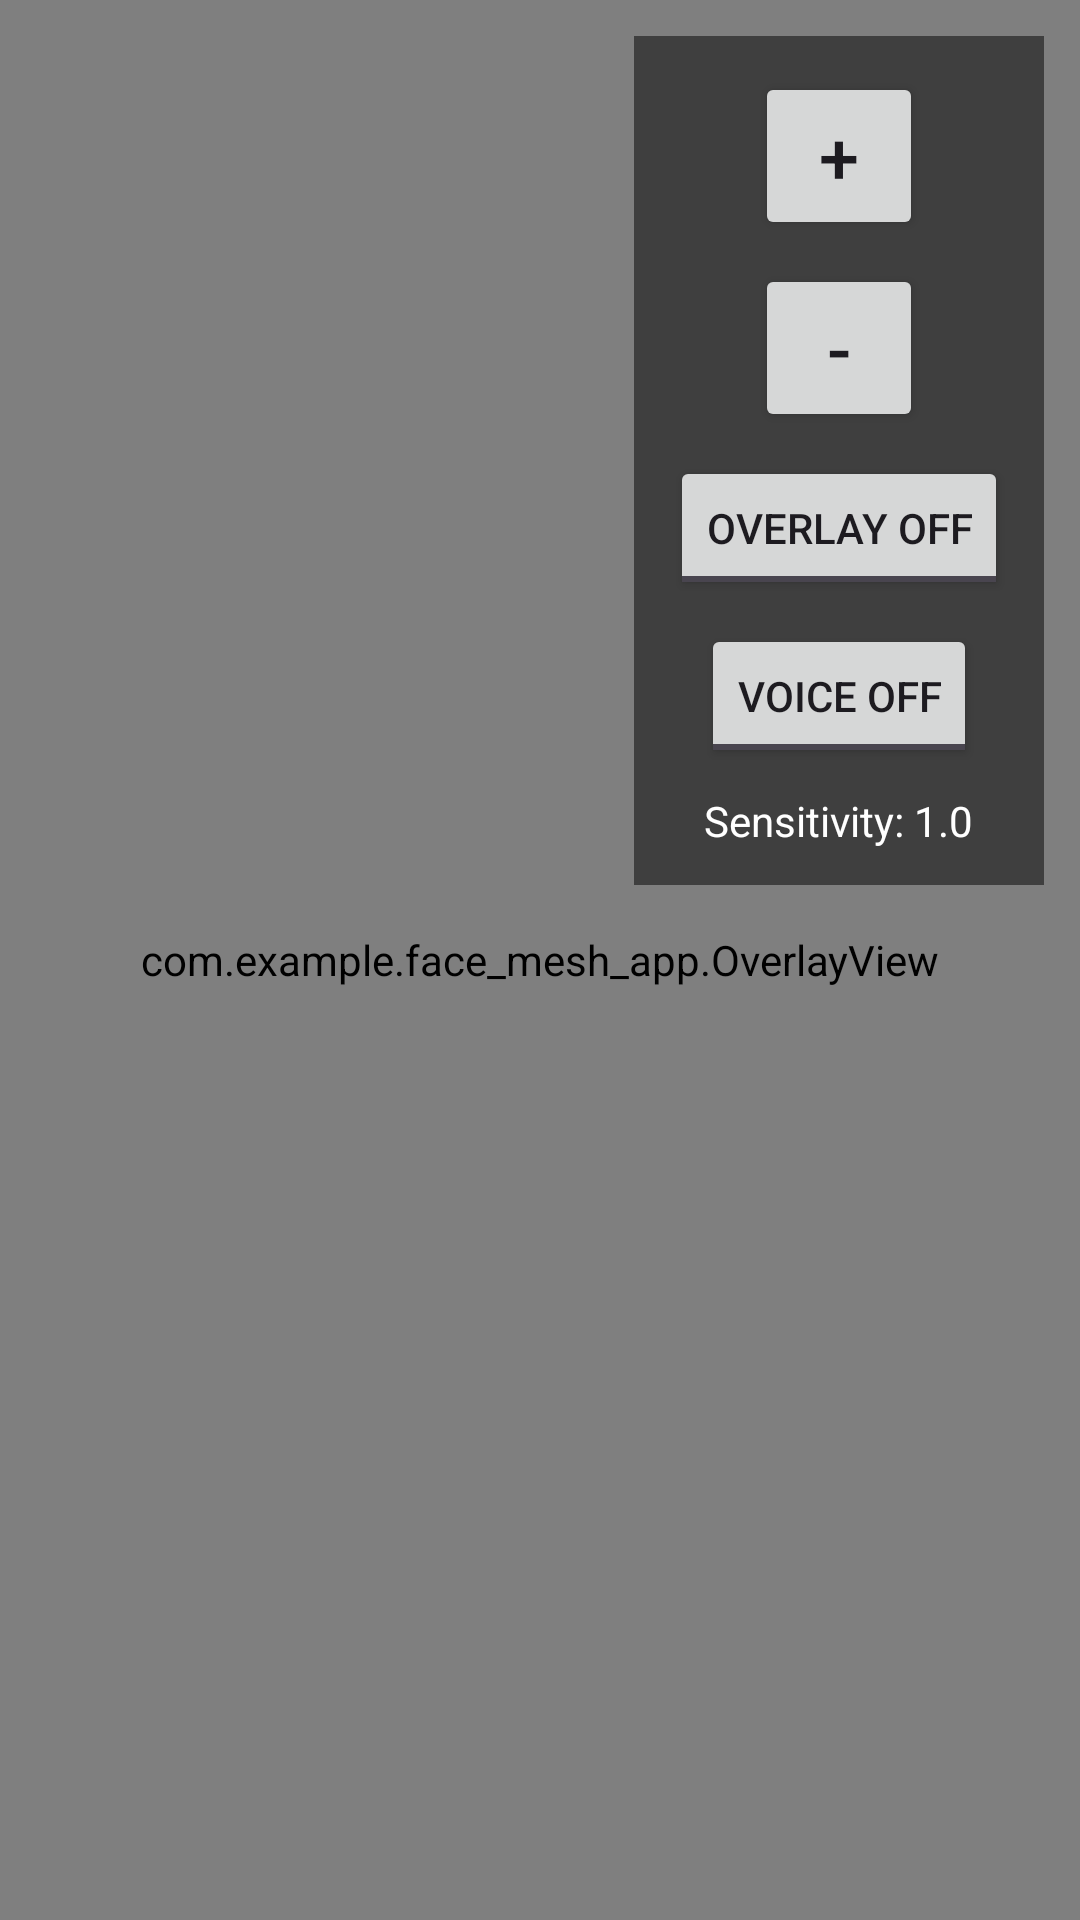

Layout XML and referenced resources for this Android screen:
<!-- AndroidManifest.xml: application theme Theme.Face_Mesh_App -->
<!-- res/layout/activity_main.xml -->
<?xml version="1.0" encoding="utf-8"?>
<androidx.constraintlayout.widget.ConstraintLayout
    xmlns:android="http://schemas.android.com/apk/res/android"
    xmlns:app="http://schemas.android.com/apk/res-auto"
    xmlns:tools="http://schemas.android.com/tools"
    android:layout_width="match_parent"
    android:layout_height="match_parent"
    tools:context="com.example.face_mesh_app.MainActivity">

    <androidx.camera.view.PreviewView
        android:id="@+id/camera_preview"
        android:layout_width="0dp"
        android:layout_height="0dp"
        app:layout_constraintTop_toTopOf="parent"
        app:layout_constraintStart_toStartOf="parent"
        app:layout_constraintEnd_toEndOf="parent"
        app:layout_constraintBottom_toBottomOf="parent" />

    <com.example.face_mesh_app.OverlayView
        android:id="@+id/overlay_view"
        android:layout_width="0dp"
        android:layout_height="0dp"
        app:layout_constraintTop_toTopOf="parent"
        app:layout_constraintStart_toStartOf="parent"
        app:layout_constraintEnd_toEndOf="parent"
        app:layout_constraintBottom_toBottomOf="parent" />

    

    
    <LinearLayout
        android:id="@+id/controls_container"
        android:layout_width="wrap_content"
        android:layout_height="wrap_content"
        android:orientation="vertical"
        android:padding="12dp"
        android:layout_margin="12dp"
        android:background="#80000000"
        android:clipToPadding="false"
        android:gravity="center"
        app:layout_constraintTop_toTopOf="parent"
        app:layout_constraintEnd_toEndOf="parent">

        <Button
            android:id="@+id/btn_plus"
            android:layout_width="56dp"
            android:layout_height="56dp"
            android:text="+"
            android:textSize="24sp"/>

        <Button
            android:id="@+id/btn_minus"
            android:layout_width="56dp"
            android:layout_height="56dp"
            android:layout_marginTop="8dp"
            android:text="-"
            android:textSize="24sp"/>

        

        <ToggleButton
            android:id="@+id/toggle_overlay"
            android:layout_width="wrap_content"
            android:layout_height="wrap_content"
            android:layout_marginTop="8dp"
            android:textOn="Overlay ON"
            android:textOff="Overlay OFF"/>

        <ToggleButton
            android:id="@+id/toggle_voice_commands"
            android:layout_width="wrap_content"
            android:layout_height="wrap_content"
            android:layout_marginTop="8dp"
            android:textOn="Voice ON"
            android:textOff="Voice OFF"/>

        <TextView
            android:id="@+id/tv_sensitivity"
            android:layout_width="wrap_content"
            android:layout_height="wrap_content"
            android:layout_marginTop="8dp"
            android:textColor="#FFFFFF"
            android:text="Sensitivity: 1.0"/>
    </LinearLayout>

    
    <LinearLayout
        android:id="@+id/calibration_container"
        android:layout_width="match_parent"
        android:layout_height="match_parent"
        android:orientation="vertical"
        android:background="#80000000"
        android:visibility="gone"
        app:layout_constraintTop_toTopOf="parent"
        app:layout_constraintStart_toStartOf="parent"
        app:layout_constraintEnd_toEndOf="parent"
        app:layout_constraintBottom_toBottomOf="parent">

        <TextView
            android:id="@+id/tv_calibration_instruction"
            android:layout_width="wrap_content"
            android:layout_height="wrap_content"
            android:layout_gravity="center_horizontal"
            android:layout_marginTop="50dp"
            android:text="Look at the red dot and click Capture"
            android:textColor="#FFFFFF"
            android:textSize="18sp"
            android:textStyle="bold"/>

        <Button
            android:id="@+id/btn_capture"
            android:layout_width="wrap_content"
            android:layout_height="wrap_content"
            android:layout_gravity="center_horizontal"
            android:layout_marginTop="20dp"
            android:text="Capture"
            android:textSize="16sp"
            android:padding="16dp"/>

        <Button
            android:id="@+id/btn_calibration_done"
            android:layout_width="wrap_content"
            android:layout_height="wrap_content"
            android:layout_gravity="center_horizontal"
            android:layout_marginTop="10dp"
            android:text="Done"
            android:textSize="16sp"
            android:padding="16dp"/>

        <TextView
            android:id="@+id/tv_calibration_progress"
            android:layout_width="wrap_content"
            android:layout_height="wrap_content"
            android:layout_gravity="center_horizontal"
            android:layout_marginTop="20dp"
            android:text="Progress: 0/16"
            android:textColor="#FFFFFF"
            android:textSize="14sp"/>

    </LinearLayout>

</androidx.constraintlayout.widget.ConstraintLayout>
<!-- resources referenced by this layout -->
<resources>
  <style name="Theme.Face_Mesh_App" parent="Base.Theme.Face_Mesh_App" />
  <style name="Base.Theme.Face_Mesh_App" parent="Theme.Material3.DayNight.NoActionBar">
          
          
      </style>
</resources>
